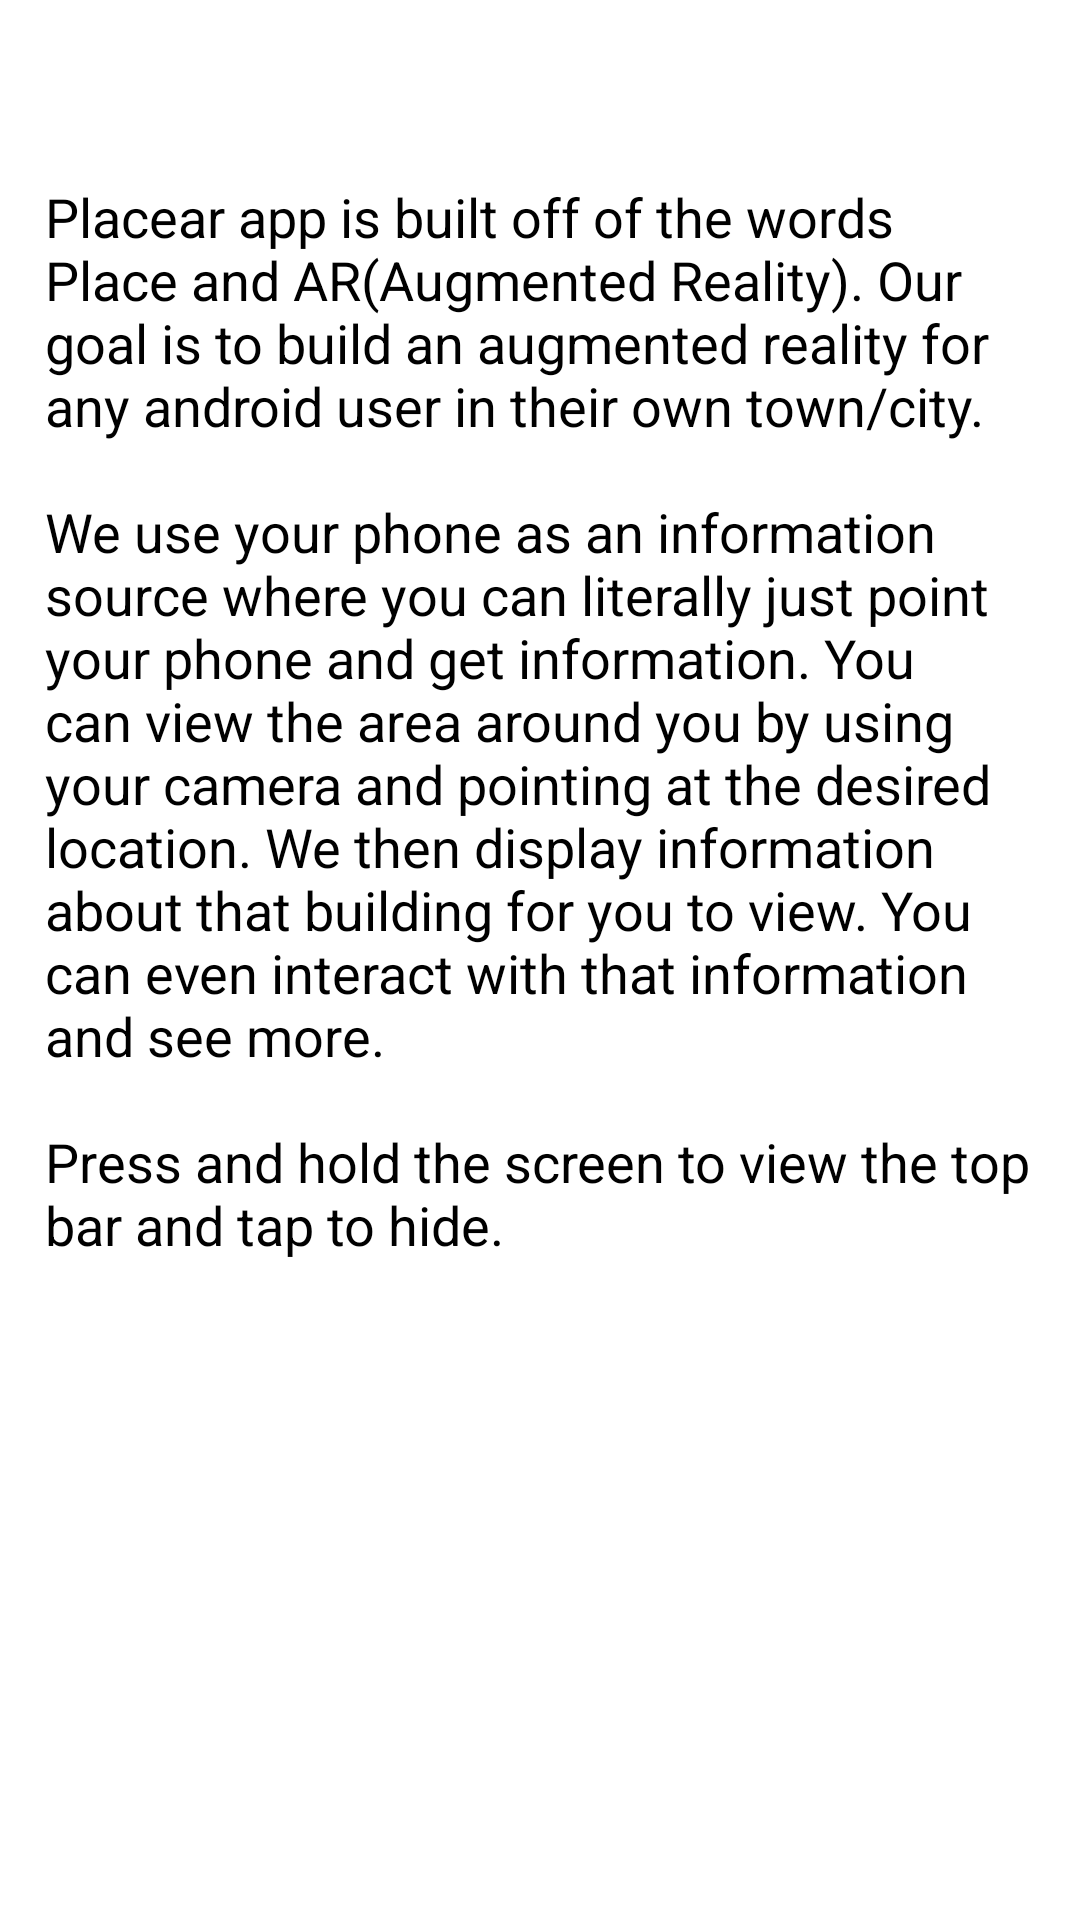

Reconstruct the res/layout file that produces this screen, plus the resources it refers to.
<!-- AndroidManifest.xml: application theme AppTheme -->
<!-- res/layout/about.xml -->
<?xml version="1.0" encoding="utf-8"?>
<LinearLayout xmlns:android="http://schemas.android.com/apk/res/android"
    android:layout_width="match_parent"
    android:layout_height="match_parent"
    android:orientation="vertical" >

    <TextView
        android:id="@+id/textView1"
        android:layout_width="match_parent"
        android:layout_height="wrap_content"
        android:paddingTop="60dp"
        android:paddingLeft="15dp"
        android:paddingRight="15dp"
        android:layout_weight="0.66"
        android:background="@color/dark_black"
        android:text="@string/about"
        android:textAppearance="?android:attr/textAppearanceMedium" />

</LinearLayout>
<!-- resources referenced by this layout -->
<resources>
  <string name="about">Placear app is built off of the words Place and AR(Augmented Reality). Our goal is to build an augmented reality 
          for any android user in their own town/city. \n\nWe use your phone as an information source where you can literally just point your phone and get information. You can view the area around you 
          by using your camera and pointing at the desired location. We then display information about that building for you to view. You can 
          even interact with that information and see more. \n\nPress and hold the screen to view the top bar and tap to hide.</string>
  <style name="AppTheme" parent="AppBaseTheme">
          
      </style>
  <style name="AppBaseTheme" parent="android:Theme.Light">
          
      </style>
</resources>
